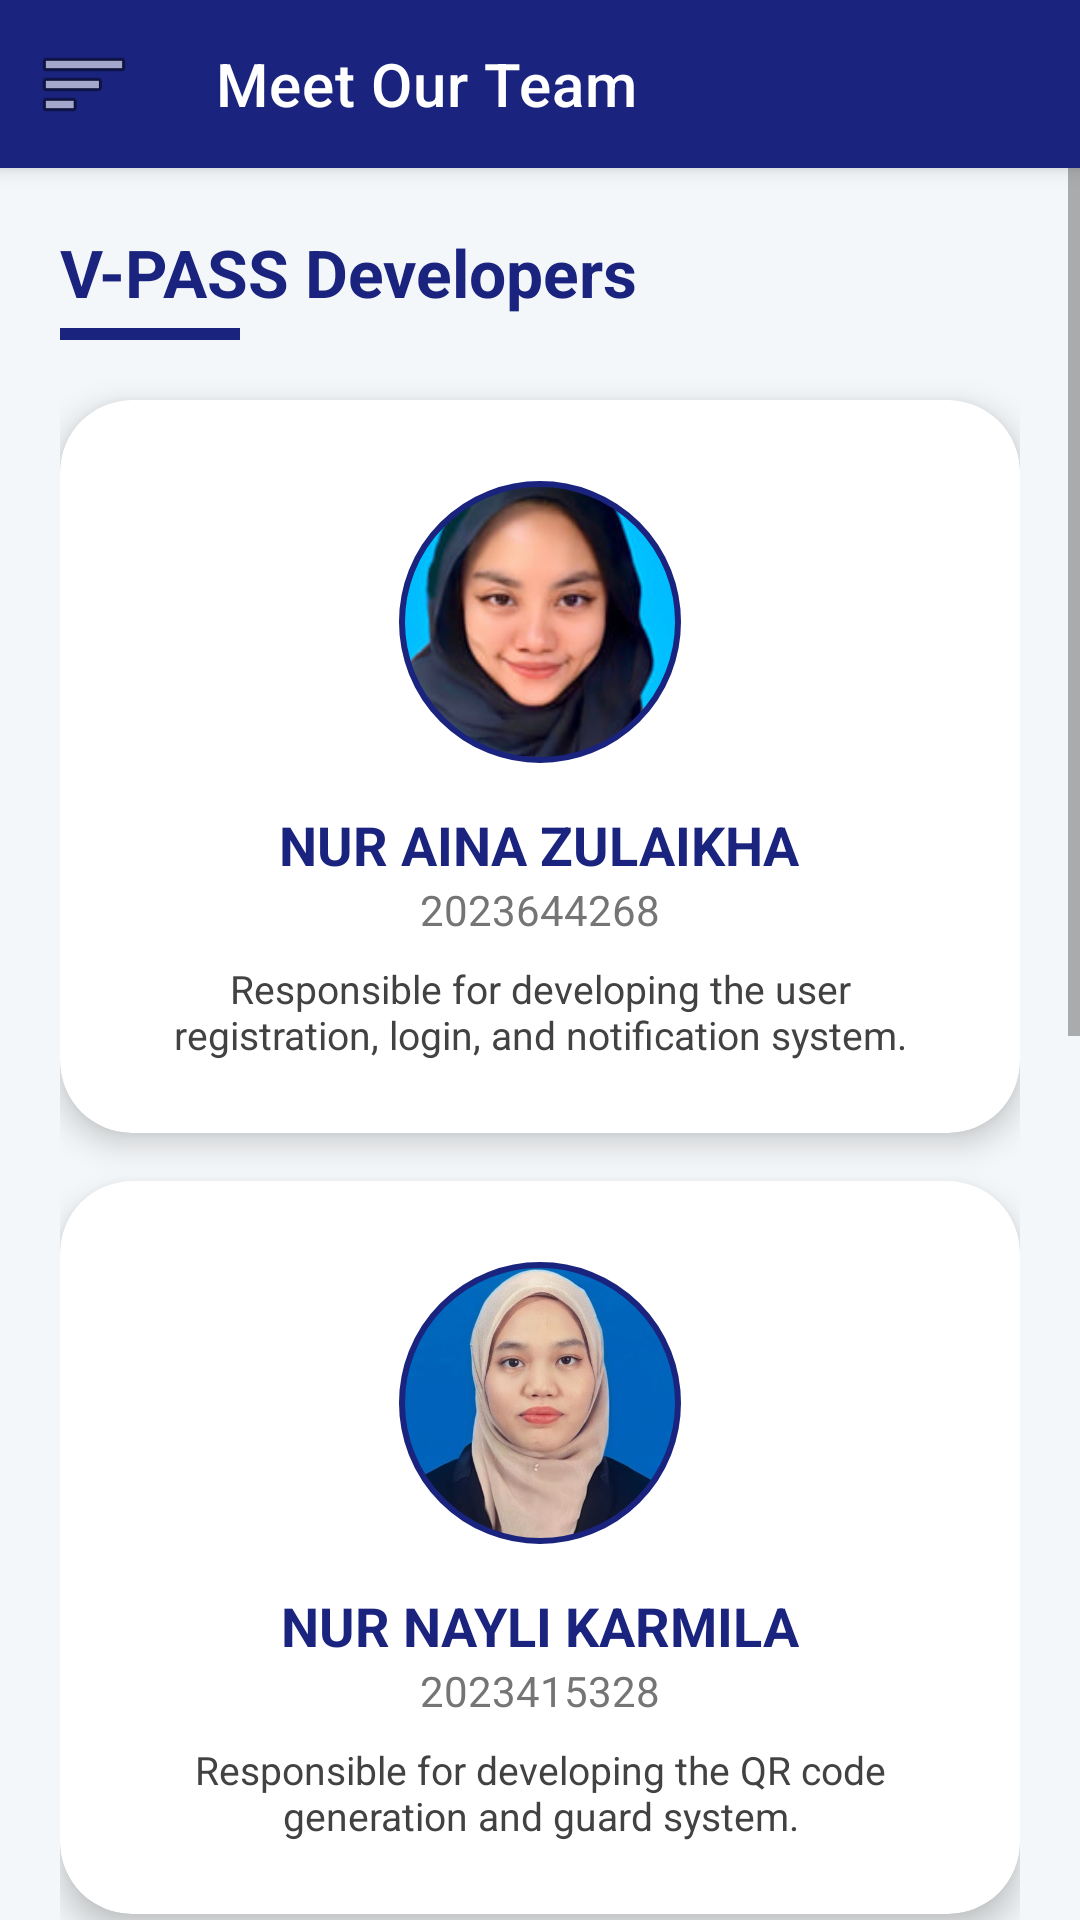

Reconstruct the res/layout file that produces this screen, plus the resources it refers to.
<!-- AndroidManifest.xml: application theme Theme.VPass -->
<!-- res/layout/activity_team.xml -->
<?xml version="1.0" encoding="utf-8"?>
<androidx.drawerlayout.widget.DrawerLayout
    xmlns:android="http://schemas.android.com/apk/res/android"
    xmlns:app="http://schemas.android.com/apk/res-auto"
    android:id="@+id/drawer_layout_team"
    android:layout_width="match_parent"
    android:layout_height="match_parent"
    android:fitsSystemWindows="true">

    <androidx.constraintlayout.widget.ConstraintLayout
        android:layout_width="match_parent"
        android:layout_height="match_parent"
        android:background="#F4F7F9">

        <androidx.appcompat.widget.Toolbar
            android:id="@+id/toolbarTeam"
            android:layout_width="match_parent"
            android:layout_height="?attr/actionBarSize"
            android:background="#1A237E"
            android:elevation="4dp"
            app:layout_constraintTop_toTopOf="parent"
            app:title="Meet Our Team"
            app:titleTextColor="#FFFFFF"
            app:navigationIcon="@android:drawable/ic_menu_sort_by_size" />

        <ScrollView
            android:layout_width="match_parent"
            android:layout_height="0dp"
            android:clipToPadding="false"
            android:paddingBottom="20dp"
            app:layout_constraintBottom_toBottomOf="parent"
            app:layout_constraintTop_toBottomOf="@id/toolbarTeam">

            <LinearLayout
                android:id="@+id/teamContainer"
                android:layout_width="match_parent"
                android:layout_height="wrap_content"
                android:orientation="vertical"
                android:padding="20dp">

                <TextView
                    android:layout_width="wrap_content"
                    android:layout_height="wrap_content"
                    android:text="V-PASS Developers"
                    android:textSize="22sp"
                    android:textStyle="bold"
                    android:textColor="#1A237E"
                    android:layout_marginBottom="4dp"/>

                <View
                    android:layout_width="60dp"
                    android:layout_height="4dp"
                    android:background="#1A237E"
                    android:layout_marginBottom="20dp"/>

                <com.google.android.material.card.MaterialCardView
                    android:layout_width="match_parent"
                    android:layout_height="wrap_content"
                    android:layout_marginBottom="16dp"
                    app:cardCornerRadius="24dp"
                    app:cardElevation="6dp">
                    <LinearLayout
                        android:layout_width="match_parent"
                        android:layout_height="wrap_content"
                        android:orientation="vertical"
                        android:padding="24dp"
                        android:gravity="center">
                        <com.google.android.material.imageview.ShapeableImageView
                            android:layout_width="100dp"
                            android:layout_height="100dp"
                            android:src="@drawable/aina"
                            android:scaleType="centerCrop"
                            app:shapeAppearanceOverlay="@style/CircleImage"
                            app:strokeColor="#1A237E"
                            app:strokeWidth="2dp"
                            android:padding="4dp"/>
                        <TextView android:layout_width="wrap_content" android:layout_height="wrap_content" android:text="NUR AINA ZULAIKHA" android:layout_marginTop="12dp" android:textStyle="bold" android:textColor="#1A237E" android:textSize="18sp"/>
                        <TextView android:layout_width="wrap_content" android:layout_height="wrap_content" android:text="2023644268" android:textColor="#757575" android:textSize="14sp"/>
                        <TextView android:layout_width="match_parent" android:layout_height="wrap_content" android:text="Responsible for developing the user registration, login, and notification system." android:textAlignment="center" android:layout_marginTop="8dp" android:textColor="#424242" android:textSize="13sp"/>
                    </LinearLayout>
                </com.google.android.material.card.MaterialCardView>

                <com.google.android.material.card.MaterialCardView
                    android:layout_width="match_parent"
                    android:layout_height="wrap_content"
                    android:layout_marginBottom="16dp"
                    app:cardCornerRadius="24dp"
                    app:cardElevation="6dp">
                    <LinearLayout
                        android:layout_width="match_parent"
                        android:layout_height="wrap_content"
                        android:orientation="vertical"
                        android:padding="24dp"
                        android:gravity="center">
                        <com.google.android.material.imageview.ShapeableImageView
                            android:layout_width="100dp"
                            android:layout_height="100dp"
                            android:src="@drawable/nayli"
                            android:scaleType="centerCrop"
                            app:shapeAppearanceOverlay="@style/CircleImage"
                            app:strokeColor="#1A237E"
                            app:strokeWidth="2dp"
                            android:padding="4dp"/>
                        <TextView android:layout_width="wrap_content" android:layout_height="wrap_content" android:text="NUR NAYLI KARMILA" android:layout_marginTop="12dp" android:textStyle="bold" android:textColor="#1A237E" android:textSize="18sp"/>
                        <TextView android:layout_width="wrap_content" android:layout_height="wrap_content" android:text="2023415328" android:textColor="#757575" android:textSize="14sp"/>
                        <TextView android:layout_width="match_parent" android:layout_height="wrap_content" android:text="Responsible for developing the QR code generation and guard system." android:textAlignment="center" android:layout_marginTop="8dp" android:textColor="#424242" android:textSize="13sp"/>
                    </LinearLayout>
                </com.google.android.material.card.MaterialCardView>

                <com.google.android.material.card.MaterialCardView
                    android:layout_width="match_parent"
                    android:layout_height="wrap_content"
                    android:layout_marginBottom="16dp"
                    app:cardCornerRadius="24dp"
                    app:cardElevation="6dp">
                    <LinearLayout
                        android:layout_width="match_parent"
                        android:layout_height="wrap_content"
                        android:orientation="vertical"
                        android:padding="24dp"
                        android:gravity="center">
                        <com.google.android.material.imageview.ShapeableImageView
                            android:layout_width="100dp"
                            android:layout_height="100dp"
                            android:src="@drawable/auni"
                            android:scaleType="centerCrop"
                            app:shapeAppearanceOverlay="@style/CircleImage"
                            app:strokeColor="#1A237E"
                            app:strokeWidth="2dp"
                            android:padding="4dp"/>
                        <TextView android:layout_width="wrap_content" android:layout_height="wrap_content" android:text="PUTRI AUNI NURIZZATY" android:layout_marginTop="12dp" android:textStyle="bold" android:textColor="#1A237E" android:textSize="18sp"/>
                        <TextView android:layout_width="wrap_content" android:layout_height="wrap_content" android:text="2023680784" android:textColor="#757575" android:textSize="14sp"/>
                        <TextView android:layout_width="match_parent" android:layout_height="wrap_content" android:text="Responsible for developing the user interface (UI) and integrating all system codes." android:textAlignment="center" android:layout_marginTop="8dp" android:textColor="#424242" android:textSize="13sp"/>
                    </LinearLayout>
                </com.google.android.material.card.MaterialCardView>

                <com.google.android.material.card.MaterialCardView
                    android:layout_width="match_parent"
                    android:layout_height="wrap_content"
                    android:layout_marginBottom="16dp"
                    app:cardCornerRadius="24dp"
                    app:cardElevation="6dp">
                    <LinearLayout
                        android:layout_width="match_parent"
                        android:layout_height="wrap_content"
                        android:orientation="vertical"
                        android:padding="24dp"
                        android:gravity="center">
                        <com.google.android.material.imageview.ShapeableImageView
                            android:layout_width="100dp"
                            android:layout_height="100dp"
                            android:src="@drawable/zulaika"
                            android:scaleType="centerCrop"
                            app:shapeAppearanceOverlay="@style/CircleImage"
                            app:strokeColor="#1A237E"
                            app:strokeWidth="2dp"
                            android:padding="4dp"/>
                        <TextView android:layout_width="wrap_content" android:layout_height="wrap_content" android:text="SHARIFAH ZULAIKA" android:layout_marginTop="12dp" android:textStyle="bold" android:textColor="#1A237E" android:textSize="18sp"/>
                        <TextView android:layout_width="wrap_content" android:layout_height="wrap_content" android:text="2023239388" android:textColor="#757575" android:textSize="14sp"/>
                        <TextView android:layout_width="match_parent" android:layout_height="wrap_content" android:text="Responsible for report writing and project documentation." android:textAlignment="center" android:layout_marginTop="8dp" android:textColor="#424242" android:textSize="13sp"/>
                    </LinearLayout>
                </com.google.android.material.card.MaterialCardView>

            </LinearLayout>
        </ScrollView>
    </androidx.constraintlayout.widget.ConstraintLayout>

    <com.google.android.material.navigation.NavigationView
        android:id="@+id/nav_view_team"
        android:layout_width="280dp"
        android:layout_height="match_parent"
        android:layout_gravity="start"
        app:headerLayout="@layout/nav_header"
        app:menu="@menu/drawer_menu"
        app:itemIconTint="#1A237E"
        app:itemTextColor="#212121" />

</androidx.drawerlayout.widget.DrawerLayout>
<!-- res/layout/nav_header.xml (included above) -->
<?xml version="1.0" encoding="utf-8"?>
<LinearLayout xmlns:android="http://schemas.android.com/apk/res/android"
    android:layout_width="match_parent"
    android:layout_height="180dp"
    android:background="#1A237E"
    android:gravity="bottom"
    android:orientation="vertical"
    android:padding="16dp"
    android:theme="@style/ThemeOverlay.AppCompat.Dark">

    <ImageView
        android:layout_width="64dp"
        android:layout_height="64dp"
        android:src="@drawable/indahsayang" />

    <TextView
        android:layout_width="wrap_content"
        android:layout_height="wrap_content"
        android:paddingTop="8dp"
        android:text="V-PASS Guard"
        android:textAppearance="@style/TextAppearance.AppCompat.Body1"
        android:textStyle="bold" />

    <TextView
        android:layout_width="wrap_content"
        android:layout_height="wrap_content"
        android:text="vpass.support@indahsayang.com" />
</LinearLayout>
<!-- resources referenced by this layout -->
<resources>
  <!-- drawable aina: jpg bitmap (drawable, 10073 bytes) -->
  <!-- drawable auni: jpg bitmap (drawable, 16881 bytes) -->
  <!-- drawable nayli: jpeg bitmap (drawable, 20164 bytes) -->
  <!-- drawable zulaika: jpg bitmap (drawable, 5728 bytes) -->
  <style name="CircleImage">
          <item name="cornerSize">50%</item>
      </style>
  <style name="Theme.VPass" parent="Theme.MaterialComponents.Light.NoActionBar">
          <item name="colorPrimary">#1A237E</item>
          <item name="colorPrimaryVariant">#121858</item>
          <item name="colorOnPrimary">#FFFFFF</item>
  
          <item name="colorSecondary">#1E88E5</item>
          <item name="colorOnSecondary">#FFFFFF</item>
  
          <item name="android:statusBarColor">#1A237E</item>
          <item name="android:windowBackground">#F0F4F7</item>
  
          <item name="android:forceDarkAllowed" tools:targetApi="q">false</item>
      </style>
</resources>
